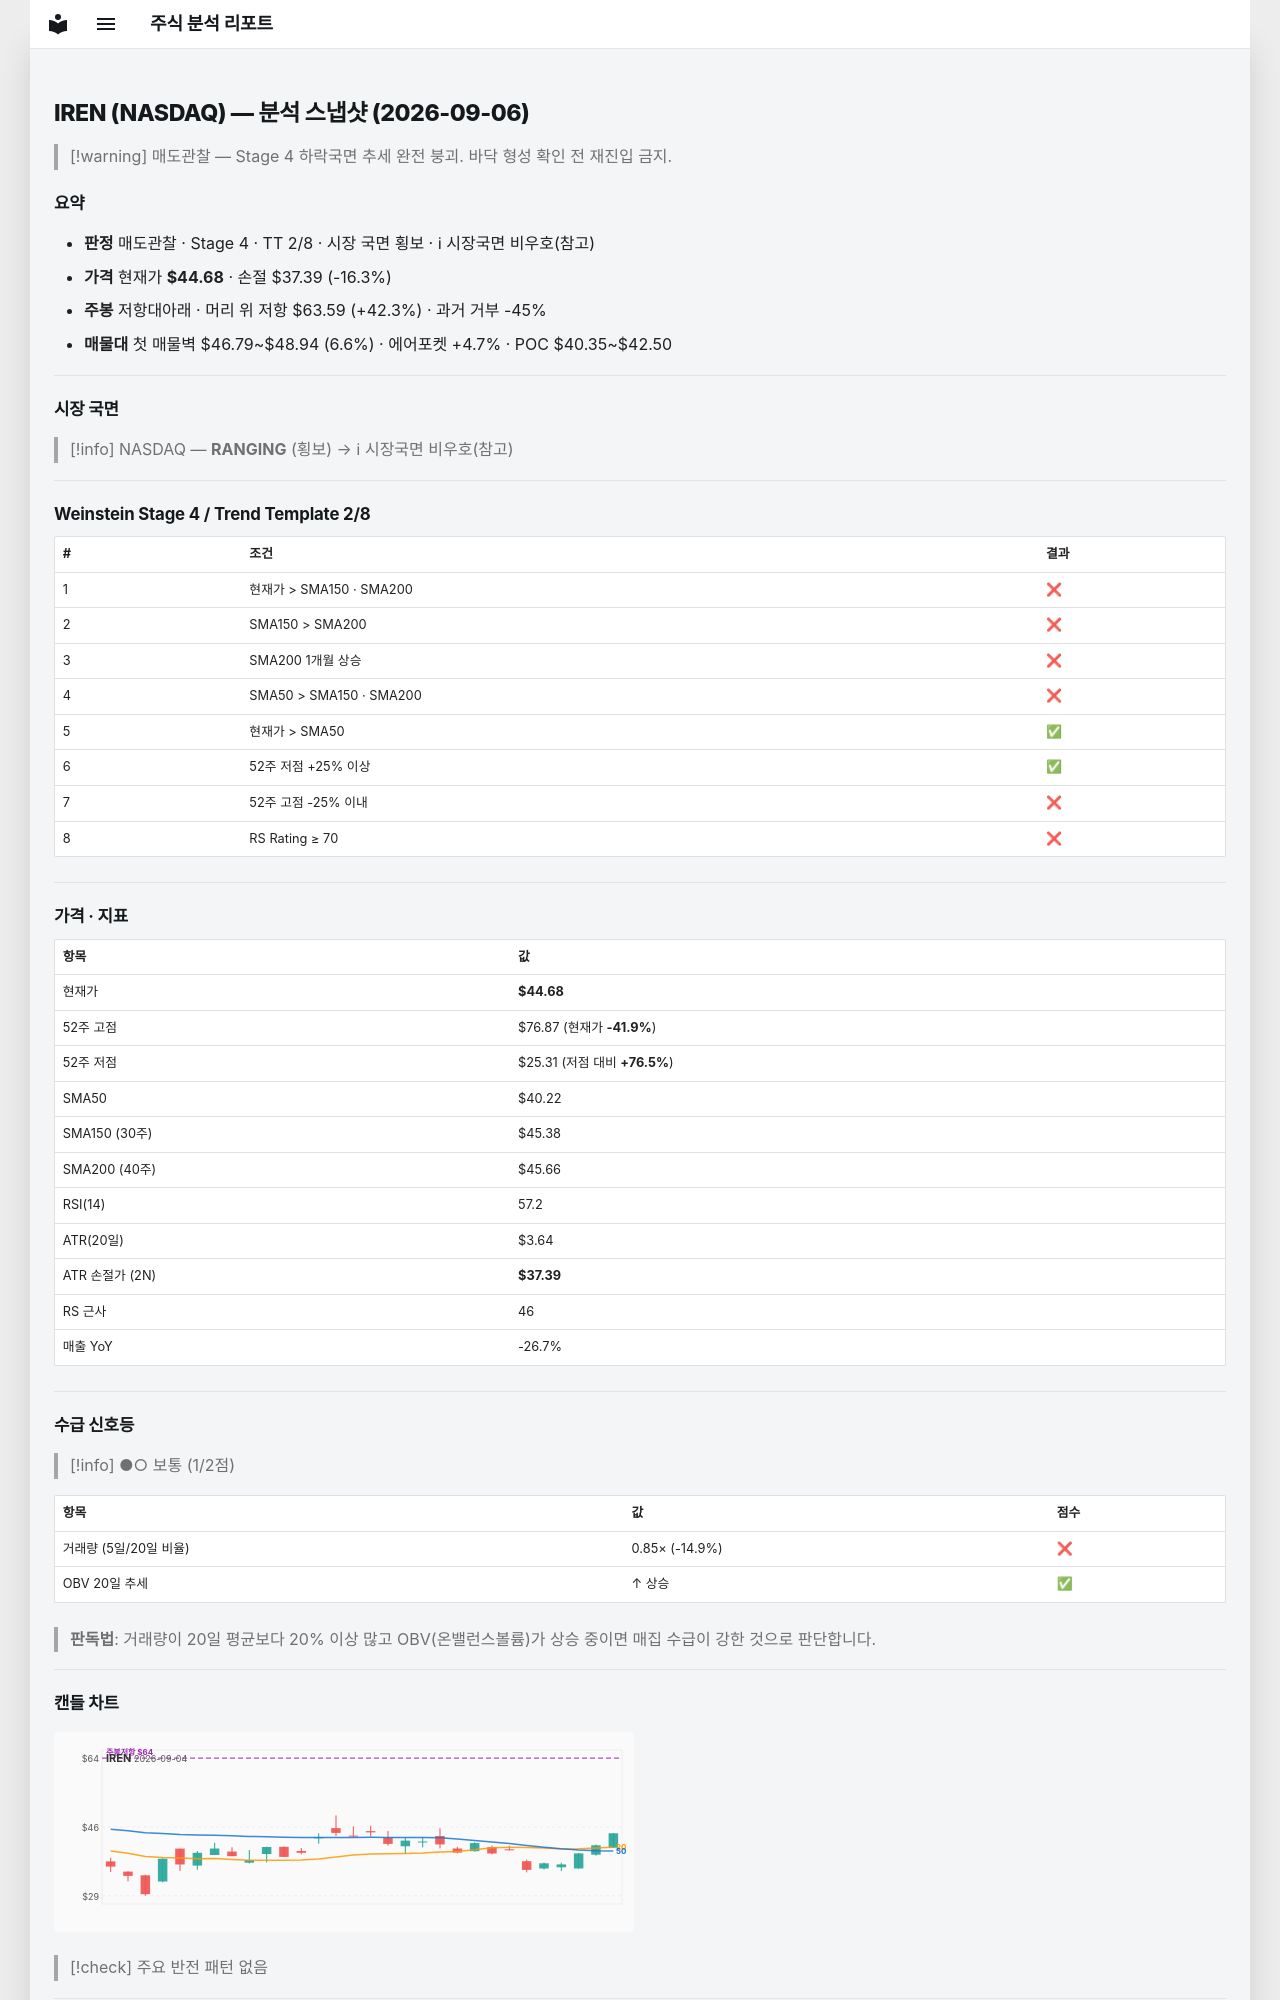

repository: soloandco/stock-reports · page: snapshots/IREN-2026-09-06/index.html · generator: mkdocs

---
type: analysis-snapshot
title: IREN 분석 스냅샷
ticker: IREN
market: NASDAQ
created: 2026-09-06
updated: 2026-09-06
bar-date: 2026-09-04
verdict: 매도관찰
real-rr: 2.60
sma50-gap-pct: 11.1
weekly-position: 저항대아래
weekly-overhead-price: 63.59
weekly-overhead-pct: 42.3
stage: 4
trend-template-score: 2
price: 44.68000030517578
stop-price: 37.39364573581693
market-regime: RANGING
supply-demand-score: 1/2
supply-demand-label: 보통
status: tracking
tags:
  - stock-agent
  - watchlist
  - IREN
  - analysis
related:
  - "[[analysis-template]]"
---

# IREN (NASDAQ) — 분석 스냅샷 (2026-09-06)

> [!warning] 매도관찰 — Stage 4 하락국면
> 추세 완전 붕괴. 바닥 형성 확인 전 재진입 금지.

## 요약

- **판정** 매도관찰 · Stage 4 · TT 2/8 · 시장 국면 횡보 · ℹ 시장국면 비우호(참고)
- **가격** 현재가 **$44.68** · 손절 $37.39 (-16.3%)
- **주봉** 저항대아래 · 머리 위 저항 $63.59 (+42.3%) · 과거 거부 -45%
- **매물대** 첫 매물벽 $46.79~$48.94 (6.6%) · 에어포켓 +4.7% · POC $40.35~$42.50

---

## 시장 국면

> [!info] NASDAQ — **RANGING** (횡보) → ℹ 시장국면 비우호(참고)

---

## Weinstein Stage 4 / Trend Template 2/8

| # | 조건 | 결과 |
|---|------|------|
| 1 | 현재가 > SMA150 · SMA200 | ❌ |
| 2 | SMA150 > SMA200 | ❌ |
| 3 | SMA200 1개월 상승 | ❌ |
| 4 | SMA50 > SMA150 · SMA200 | ❌ |
| 5 | 현재가 > SMA50 | ✅ |
| 6 | 52주 저점 +25% 이상 | ✅ |
| 7 | 52주 고점 -25% 이내 | ❌ |
| 8 | RS Rating ≥ 70 | ❌ |

---

## 가격 · 지표

| 항목 | 값 |
|------|---|
| 현재가 | **$44.68** |
| 52주 고점 | $76.87 (현재가 **-41.9%**) |
| 52주 저점 | $25.31 (저점 대비 **+76.5%**) |
| SMA50 | $40.22 |
| SMA150 (30주) | $45.38 |
| SMA200 (40주) | $45.66 |
| RSI(14) | 57.2 |
| ATR(20일) | $3.64 |
| ATR 손절가 (2N) | **$37.39** |
| RS 근사 | 46 |
| 매출 YoY | -26.7% |

---
## 수급 신호등

> [!info] ●○ 보통 (1/2점)

| 항목 | 값 | 점수 |
|------|------|------|
| 거래량 (5일/20일 비율) | 0.85× (-14.9%) | ❌ |
| OBV 20일 추세 | ↑ 상승 | ✅ |

> **판독법**: 거래량이 20일 평균보다 20% 이상 많고 OBV(온밸런스볼륨)가 상승 중이면 매집 수급이 강한 것으로 판단합니다.

---
